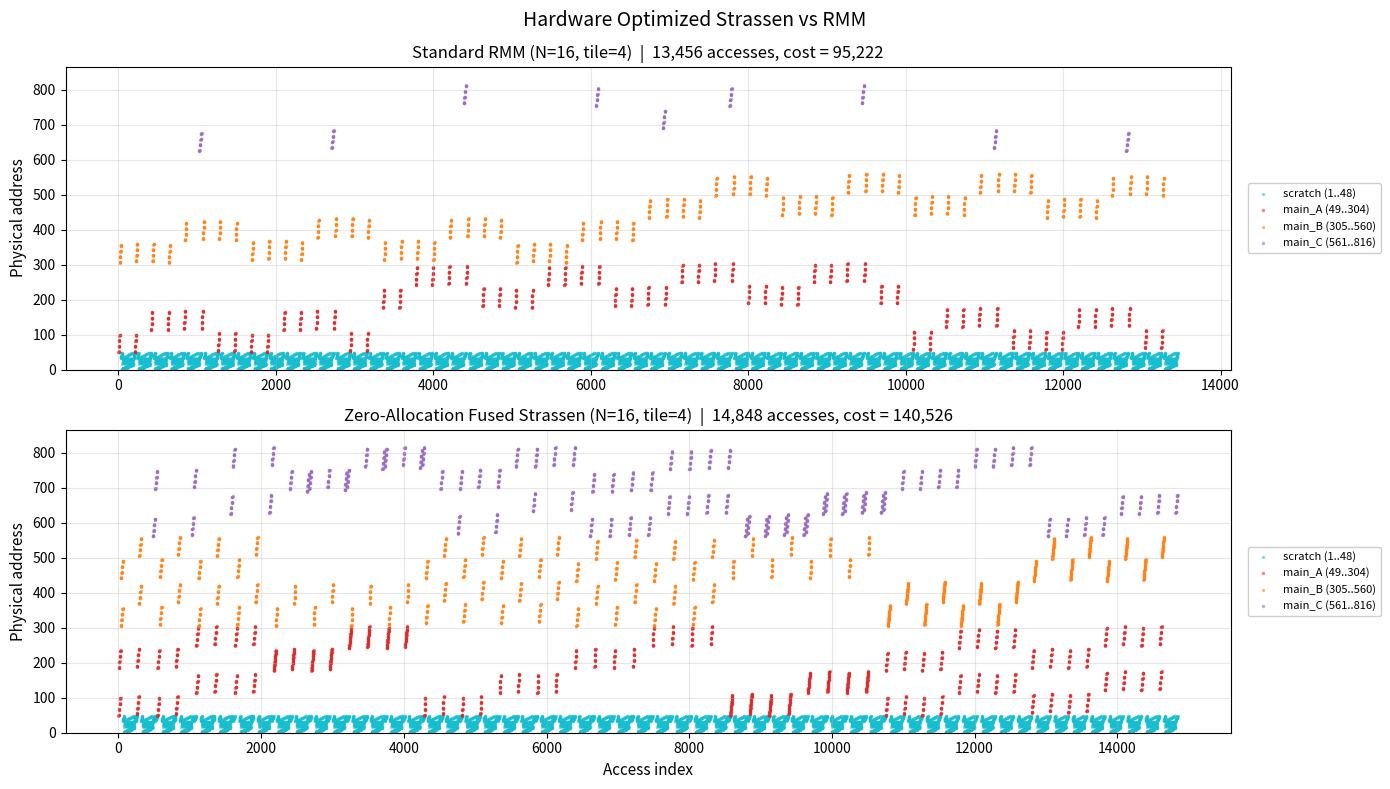

Write the Python code that produced this figure.
#!/usr/bin/env -S uv run --script
# /// script
# requires-python = ">=3.9"
# dependencies = ["matplotlib", "numpy"]
# ///
"""Concrete-address Zero-Allocation Fused Strassen trace.

This is the direct implementation of the "efficient strassen" note:

- `run_rmm` is the tiled recursive-matmul baseline.
- `run_fused_strassen` is the zero-allocation fused Strassen schedule.

Both routines emit a physical-address trace plus the discrete sqrt-tier cost
used elsewhere in these experiments.
"""

from __future__ import annotations

import math
from pathlib import Path


class Allocator:
    """Bump-allocated 1-D physical memory with distance-cost logging."""

    def __init__(self) -> None:
        self.cost = 0
        self.ptr = 1
        self.log: list[int] = []

    def alloc(self, size: int) -> int:
        addr = self.ptr
        self.ptr += size
        return addr

    def read(self, addr: int) -> None:
        self.log.append(addr)
        self.cost += math.isqrt(max(0, addr - 1)) + 1


class ScratchpadRMM:
    """Tile-local scratchpad for the recursive matmul baseline."""

    def __init__(self, alloc: Allocator, tile: int) -> None:
        self.alloc = alloc
        self.tile = tile
        tile_area = tile * tile
        self.fast_a = alloc.alloc(tile_area)
        self.fast_b = alloc.alloc(tile_area)
        self.fast_c = alloc.alloc(tile_area)
        self.loaded_c: tuple[int, int] | None = None

    def compute_tile(
        self,
        p_a: int,
        p_b: int,
        p_c: int,
        n: int,
        r_a: int,
        c_a: int,
        r_b: int,
        c_b: int,
        r_c: int,
        c_c: int,
        *,
        is_first: bool,
    ) -> None:
        tile = self.tile
        for i in range(tile):
            for j in range(tile):
                self.alloc.read(p_a + (r_a + i) * n + c_a + j)
        for i in range(tile):
            for j in range(tile):
                self.alloc.read(p_b + (r_b + i) * n + c_b + j)

        for i in range(tile * tile):
            self.alloc.read(self.fast_c + i)
        for i in range(tile):
            for j in range(tile):
                self.alloc.read(self.fast_c + i * tile + j)
                for k in range(tile):
                    self.alloc.read(self.fast_a + i * tile + k)
                    self.alloc.read(self.fast_b + k * tile + j)

        for i in range(tile):
            for j in range(tile):
                self.alloc.read(self.fast_c + i * tile + j)
                if not is_first:
                    self.alloc.read(p_c + (r_c + i) * n + c_c + j)


def run_rmm(n: int, tile: int = 4) -> tuple[list[int], dict[str, tuple[int, int]], int]:
    """Emit the concrete trace for tiled recursive matmul."""

    alloc = Allocator()
    scratch = ScratchpadRMM(alloc, tile)
    p_a = alloc.alloc(n * n)
    p_b = alloc.alloc(n * n)
    p_c = alloc.alloc(n * n)

    def recurse(r_a: int, c_a: int, r_b: int, c_b: int, r_c: int, c_c: int, size: int) -> None:
        if size == tile:
            is_first = scratch.loaded_c != (r_c, c_c)
            scratch.loaded_c = (r_c, c_c)
            scratch.compute_tile(
                p_a,
                p_b,
                p_c,
                n,
                r_a,
                c_a,
                r_b,
                c_b,
                r_c,
                c_c,
                is_first=is_first,
            )
            return

        half = size // 2
        for dr_a, dc_a, dr_b, dc_b, dr_c, dc_c in [
            (0, 0, 0, 0, 0, 0),
            (0, 0, 0, half, 0, half),
            (half, 0, 0, half, half, half),
            (half, 0, 0, 0, half, 0),
            (half, half, half, 0, half, 0),
            (half, half, half, half, half, half),
            (0, half, half, half, 0, half),
            (0, half, half, 0, 0, 0),
        ]:
            recurse(r_a + dr_a, c_a + dc_a, r_b + dr_b, c_b + dc_b, r_c + dr_c, c_c + dc_c, half)

    recurse(0, 0, 0, 0, 0, 0, n)
    regions = {
        "scratch": (1, 3 * tile * tile),
        "main_A": (p_a, p_a + n * n - 1),
        "main_B": (p_b, p_b + n * n - 1),
        "main_C": (p_c, p_c + n * n - 1),
    }
    return alloc.log, regions, alloc.cost


class VirtualScratchpad:
    """Scratchpad that resolves Strassen sums on the fly."""

    def __init__(self, alloc: Allocator, tile: int) -> None:
        self.alloc = alloc
        self.tile = tile
        tile_area = tile * tile
        self.fast_a = alloc.alloc(tile_area)
        self.fast_b = alloc.alloc(tile_area)
        self.fast_c = alloc.alloc(tile_area)

    def compute_fused_tile(
        self,
        p_a: int,
        p_b: int,
        p_c: int,
        n: int,
        ops_a: list[tuple[int, int, int]],
        ops_b: list[tuple[int, int, int]],
        ops_c: list[tuple[int, int, int, bool]],
        r: int,
        c: int,
        *,
        k_off: int,
    ) -> None:
        tile = self.tile

        # Resolve virtual A DAG sum directly from main memory into L1.
        for i in range(tile):
            for j in range(tile):
                for _, rb, cb in ops_a:
                    self.alloc.read(p_a + (rb + r + i) * n + cb + k_off + j)

        # Resolve virtual B DAG sum directly from main memory into L1.
        for i in range(tile):
            for j in range(tile):
                for _, rb, cb in ops_b:
                    self.alloc.read(p_b + (rb + k_off + i) * n + cb + c + j)

        # Standard tile-local matmul loop.
        for i in range(tile * tile):
            self.alloc.read(self.fast_c + i)
        for i in range(tile):
            for j in range(tile):
                self.alloc.read(self.fast_c + i * tile + j)
                for k in range(tile):
                    self.alloc.read(self.fast_a + i * tile + k)
                    self.alloc.read(self.fast_b + k * tile + j)

        # Flush directly into the destination quadrants of C.
        for _, rb, cb, is_first in ops_c:
            for i in range(tile):
                for j in range(tile):
                    self.alloc.read(self.fast_c + i * tile + j)
                    if not is_first:
                        self.alloc.read(p_c + (rb + r + i) * n + cb + c + j)


def run_fused_strassen(n: int, tile: int = 4) -> tuple[list[int], dict[str, tuple[int, int]], int]:
    """Emit the concrete trace for zero-allocation fused Strassen."""

    alloc = Allocator()
    scratch = VirtualScratchpad(alloc, tile)
    p_a = alloc.alloc(n * n)
    p_b = alloc.alloc(n * n)
    p_c = alloc.alloc(n * n)

    half = n // 2
    q11, q12, q21, q22 = (0, 0), (0, half), (half, 0), (half, half)

    recipes = [
        ([(1, *q11), (1, *q22)], [(1, *q11), (1, *q22)], [(1, *q11, True), (1, *q22, True)]),
        ([(1, *q21), (1, *q22)], [(1, *q11)], [(1, *q21, True), (-1, *q22, False)]),
        ([(1, *q11)], [(1, *q12), (-1, *q22)], [(1, *q12, True), (1, *q22, False)]),
        ([(1, *q22)], [(1, *q21), (-1, *q11)], [(1, *q11, False), (1, *q21, False)]),
        ([(1, *q11), (1, *q12)], [(1, *q22)], [(-1, *q11, False), (1, *q12, False)]),
        ([(1, *q21), (-1, *q11)], [(1, *q11), (1, *q12)], [(1, *q22, False)]),
        ([(1, *q12), (-1, *q22)], [(1, *q21), (1, *q22)], [(1, *q11, False)]),
    ]

    for ops_a, ops_b, ops_c in recipes:
        for r, c in [(0, 0), (0, tile), (tile, 0), (tile, tile)]:
            scratch.compute_fused_tile(p_a, p_b, p_c, n, ops_a, ops_b, ops_c, r, c, k_off=0)
            accum_ops_c = [(sign, rb, cb, False) for sign, rb, cb, _ in ops_c]
            scratch.compute_fused_tile(p_a, p_b, p_c, n, ops_a, ops_b, accum_ops_c, r, c, k_off=tile)

    regions = {
        "scratch": (1, 3 * tile * tile),
        "main_A": (p_a, p_a + n * n - 1),
        "main_B": (p_b, p_b + n * n - 1),
        "main_C": (p_c, p_c + n * n - 1),
    }
    return alloc.log, regions, alloc.cost


def plot_trace_comparison(out_path: str | Path, n: int = 16, tile: int = 4) -> Path:
    """Render the RMM vs fused-Strassen physical-address traces."""

    import matplotlib

    matplotlib.use("Agg")
    import matplotlib.pyplot as plt
    import numpy as np

    out_path = Path(out_path)
    r_log, r_regions, r_cost = run_rmm(n, tile)
    s_log, s_regions, s_cost = run_fused_strassen(n, tile)

    region_colors = {
        "scratch": "tab:cyan",
        "main_A": "tab:red",
        "main_B": "tab:orange",
        "main_C": "tab:purple",
    }

    def plot_panel(ax, addrs: list[int], regions: dict[str, tuple[int, int]], label: str, cost: int, y_max: int) -> None:
        ys = np.array(addrs)
        xs = np.arange(len(addrs))
        for name, color in region_colors.items():
            if name not in regions:
                continue
            lo, hi = regions[name]
            mask = (ys >= lo) & (ys <= hi)
            if mask.any():
                ax.scatter(
                    xs[mask],
                    ys[mask],
                    s=6,
                    alpha=0.55,
                    c=color,
                    label=f"{name} ({lo}..{hi})",
                    rasterized=True,
                    linewidths=0,
                )
        ax.set_ylabel("Physical address", fontsize=11)
        ax.set_ylim(0, y_max)
        ax.set_title(f"{label}  |  {len(addrs):,} accesses, cost = {cost:,}", fontsize=12)
        ax.grid(True, alpha=0.3)
        ax.legend(fontsize=8, loc="center left", bbox_to_anchor=(1.01, 0.5), framealpha=0.95)

    y_max = max(max(r_log), max(s_log)) + 50
    fig, axes = plt.subplots(2, 1, figsize=(14, 8), sharex=False)
    plot_panel(axes[0], r_log, r_regions, f"Standard RMM (N={n}, tile={tile})", r_cost, y_max)
    plot_panel(axes[1], s_log, s_regions, f"Zero-Allocation Fused Strassen (N={n}, tile={tile})", s_cost, y_max)
    axes[1].set_xlabel("Access index", fontsize=11)
    fig.suptitle("Hardware Optimized Strassen vs RMM", fontsize=14, y=0.98)
    plt.tight_layout()
    plt.savefig(out_path, dpi=140, bbox_inches="tight")
    plt.close()
    return out_path


def main() -> None:
    n = 16
    tile = 4
    out = plot_trace_comparison("fused_strassen_trace.png", n=n, tile=tile)
    _, _, r_cost = run_rmm(n, tile)
    _, _, s_cost = run_fused_strassen(n, tile)

    print(f"Saved: {out}")
    print(f"RMM Cost:             {r_cost:,}")
    print(f"Fused Strassen Cost:  {s_cost:,}")


if __name__ == "__main__":
    main()
